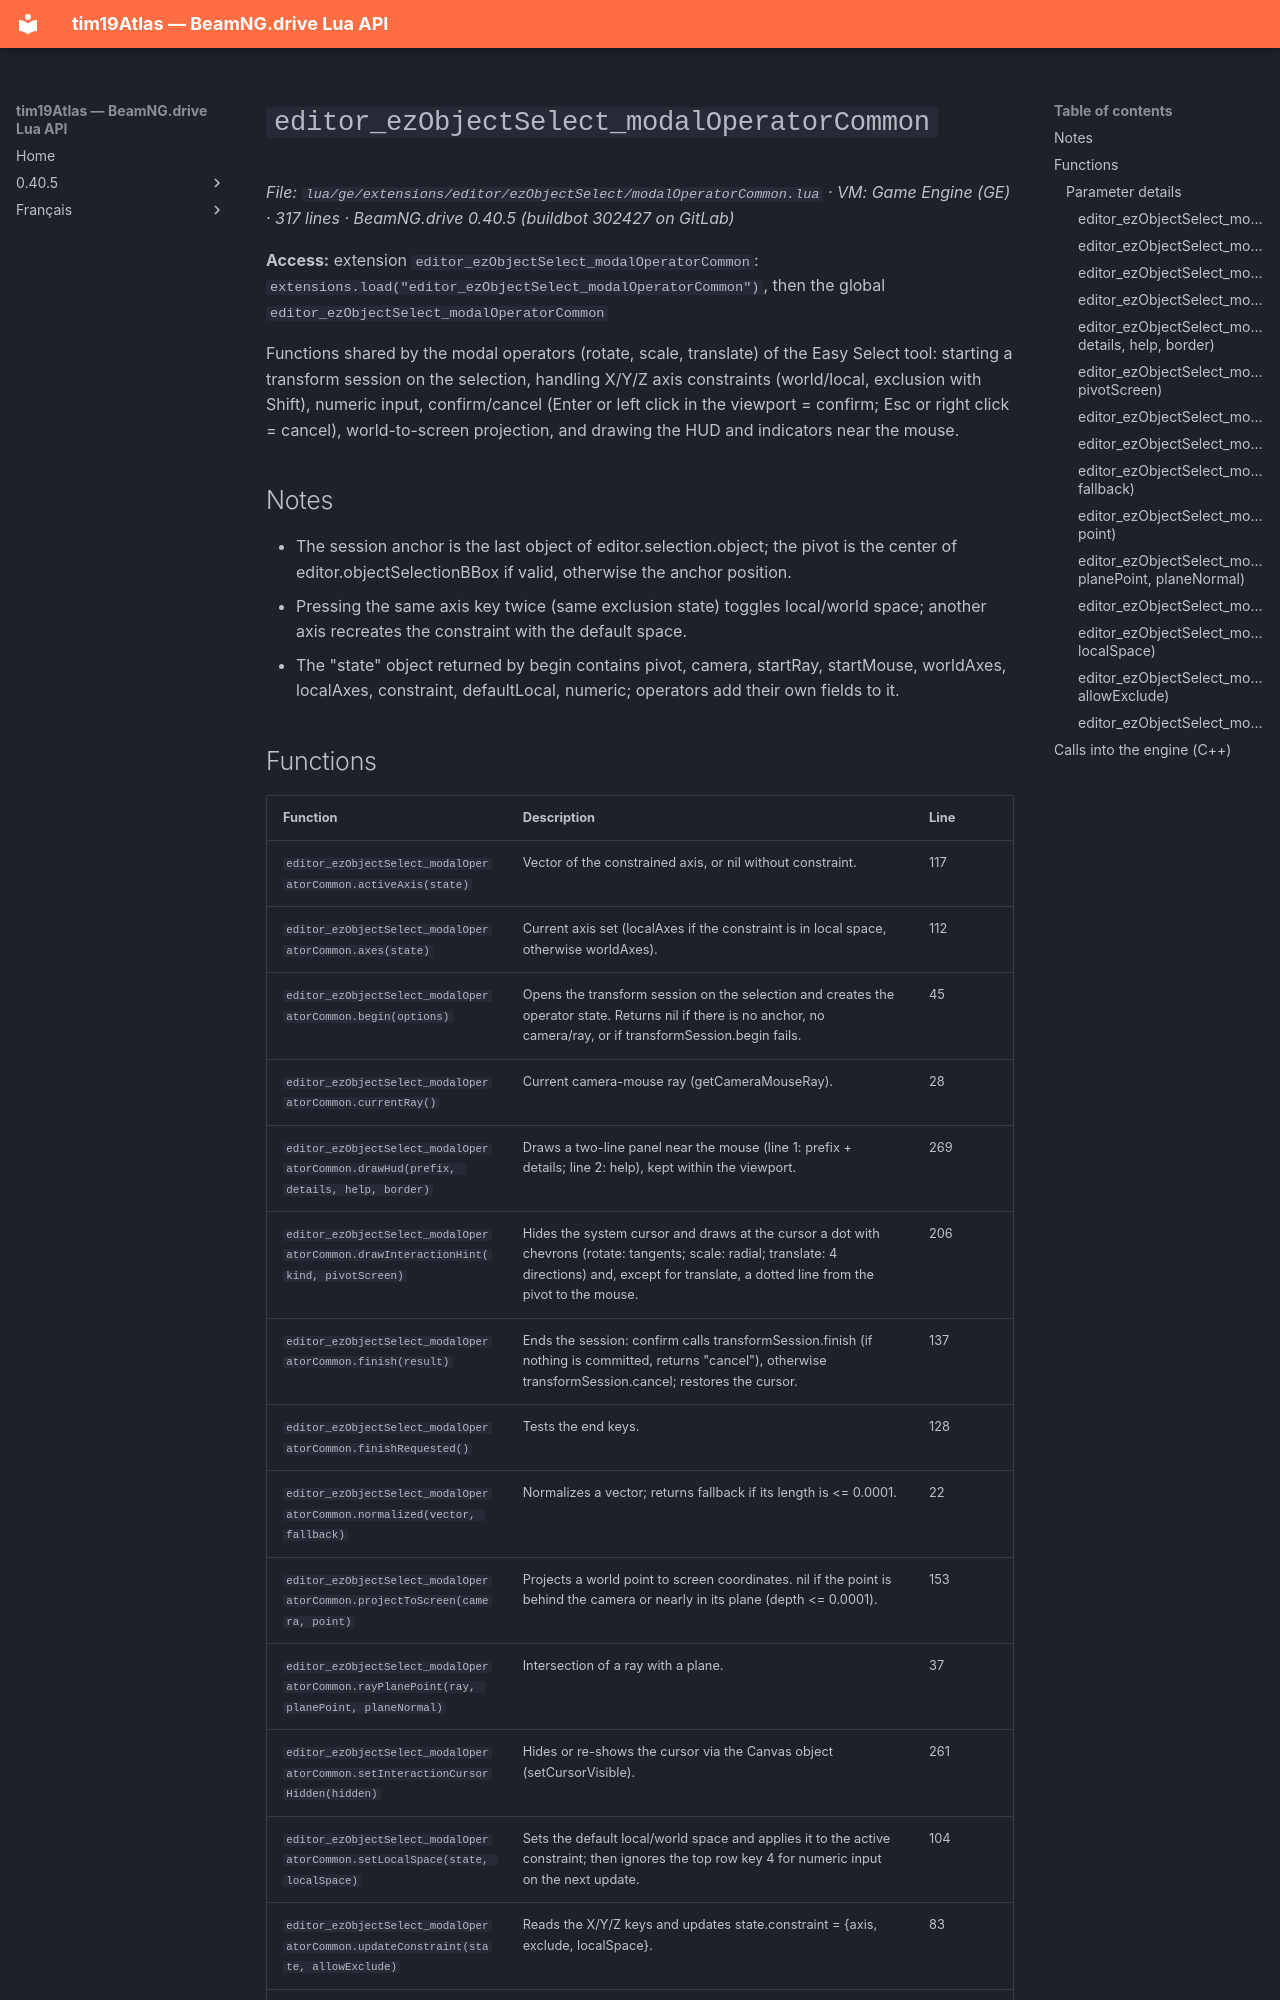

repository: Tim0219800/beamng-lua-atlas · page: 0.40.5/ge/extensions/editor/ezObjectSelect/modalOperatorCommon.html · generator: mkdocs

# `editor_ezObjectSelect_modalOperatorCommon`

*File: `lua/ge/extensions/editor/ezObjectSelect/modalOperatorCommon.lua` · VM: Game Engine (GE) · 317 lines · BeamNG.drive 0.40.5 (buildbot 302427 on GitLab)*

**Access:** extension `editor_ezObjectSelect_modalOperatorCommon`: `extensions.load("editor_ezObjectSelect_modalOperatorCommon")`, then the global `editor_ezObjectSelect_modalOperatorCommon`

Functions shared by the modal operators (rotate, scale, translate) of the Easy Select tool: starting a transform session on the selection, handling X/Y/Z axis constraints (world/local, exclusion with Shift), numeric input, confirm/cancel (Enter or left click in the viewport = confirm; Esc or right click = cancel), world-to-screen projection, and drawing the HUD and indicators near the mouse.

## Notes

- The session anchor is the last object of editor.selection.object; the pivot is the center of editor.objectSelectionBBox if valid, otherwise the anchor position.
- Pressing the same axis key twice (same exclusion state) toggles local/world space; another axis recreates the constraint with the default space.
- The "state" object returned by begin contains pivot, camera, startRay, startMouse, worldAxes, localAxes, constraint, defaultLocal, numeric; operators add their own fields to it.
